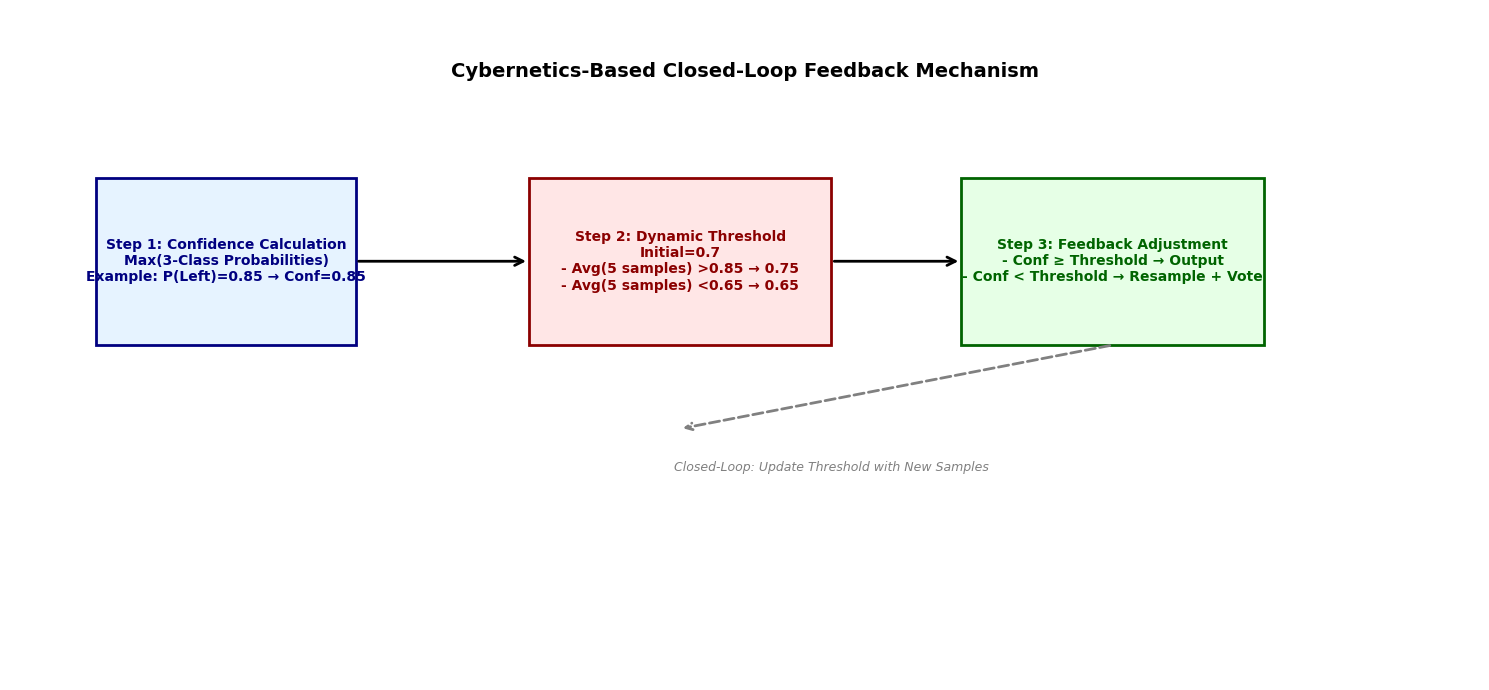

Here is the Python script that generated this plot: (Note: this script raises an exception after producing the figure.)
import matplotlib.pyplot as plt
import matplotlib.patches as patches
from matplotlib.patches import FancyArrowPatch

# 绘图
plt.rcParams['font.family'] = 'Arial'
fig, ax = plt.subplots(1, 1, figsize=(15, 7))
ax.axis('off')
ax.set_xlim(-1, 16)
ax.set_ylim(-2, 6)

# 步骤1：置信度计算
step1_rect = patches.Rectangle((0, 2), 3, 2, edgecolor="navy", facecolor="#E6F3FF", linewidth=2)
ax.add_patch(step1_rect)
ax.text(1.5, 3, "Step 1: Confidence Calculation\nMax(3-Class Probabilities)\nExample: P(Left)=0.85 → Conf=0.85", ha="center", va="center", fontsize=10, fontweight="bold", color="navy")

# 步骤2：动态阈值
step2_rect = patches.Rectangle((5, 2), 3.5, 2, edgecolor="darkred", facecolor="#FFE6E6", linewidth=2)
ax.add_patch(step2_rect)
ax.text(6.75, 3, "Step 2: Dynamic Threshold\nInitial=0.7\n- Avg(5 samples) >0.85 → 0.75\n- Avg(5 samples) <0.65 → 0.65", ha="center", va="center", fontsize=10, fontweight="bold", color="darkred")

# 步骤3：反馈调整
step3_rect = patches.Rectangle((10, 2), 3.5, 2, edgecolor="darkgreen", facecolor="#E6FFE6", linewidth=2)
ax.add_patch(step3_rect)
ax.text(11.75, 3, "Step 3: Feedback Adjustment\n- Conf ≥ Threshold → Output\n- Conf < Threshold → Resample + Vote", ha="center", va="center", fontsize=10, fontweight="bold", color="darkgreen")

# 箭头连接（闭环）
arrow1 = FancyArrowPatch((3, 3), (5, 3), arrowstyle="->", linewidth=2, color="black", mutation_scale=15)
arrow2 = FancyArrowPatch((8.5, 3), (10, 3), arrowstyle="->", linewidth=2, color="black", mutation_scale=15)
arrow3 = FancyArrowPatch((11.75, 2), (6.75, 1), arrowstyle="->", linewidth=2, color="gray", linestyle="--", mutation_scale=12)
ax.add_patch(arrow1)
ax.add_patch(arrow2)
ax.add_patch(arrow3)

# 闭环标注
ax.text(8.5, 0.5, "Closed-Loop: Update Threshold with New Samples", ha="center", fontsize=9, style="italic", color="gray")

# 总标题
ax.text(7.5, 5.2, "Cybernetics-Based Closed-Loop Feedback Mechanism", fontsize=14, fontweight="bold", ha="center")

plt.tight_layout()
plt.savefig("../figures/Figure5_Feedback.png", dpi=300, bbox_inches='tight')
plt.close()